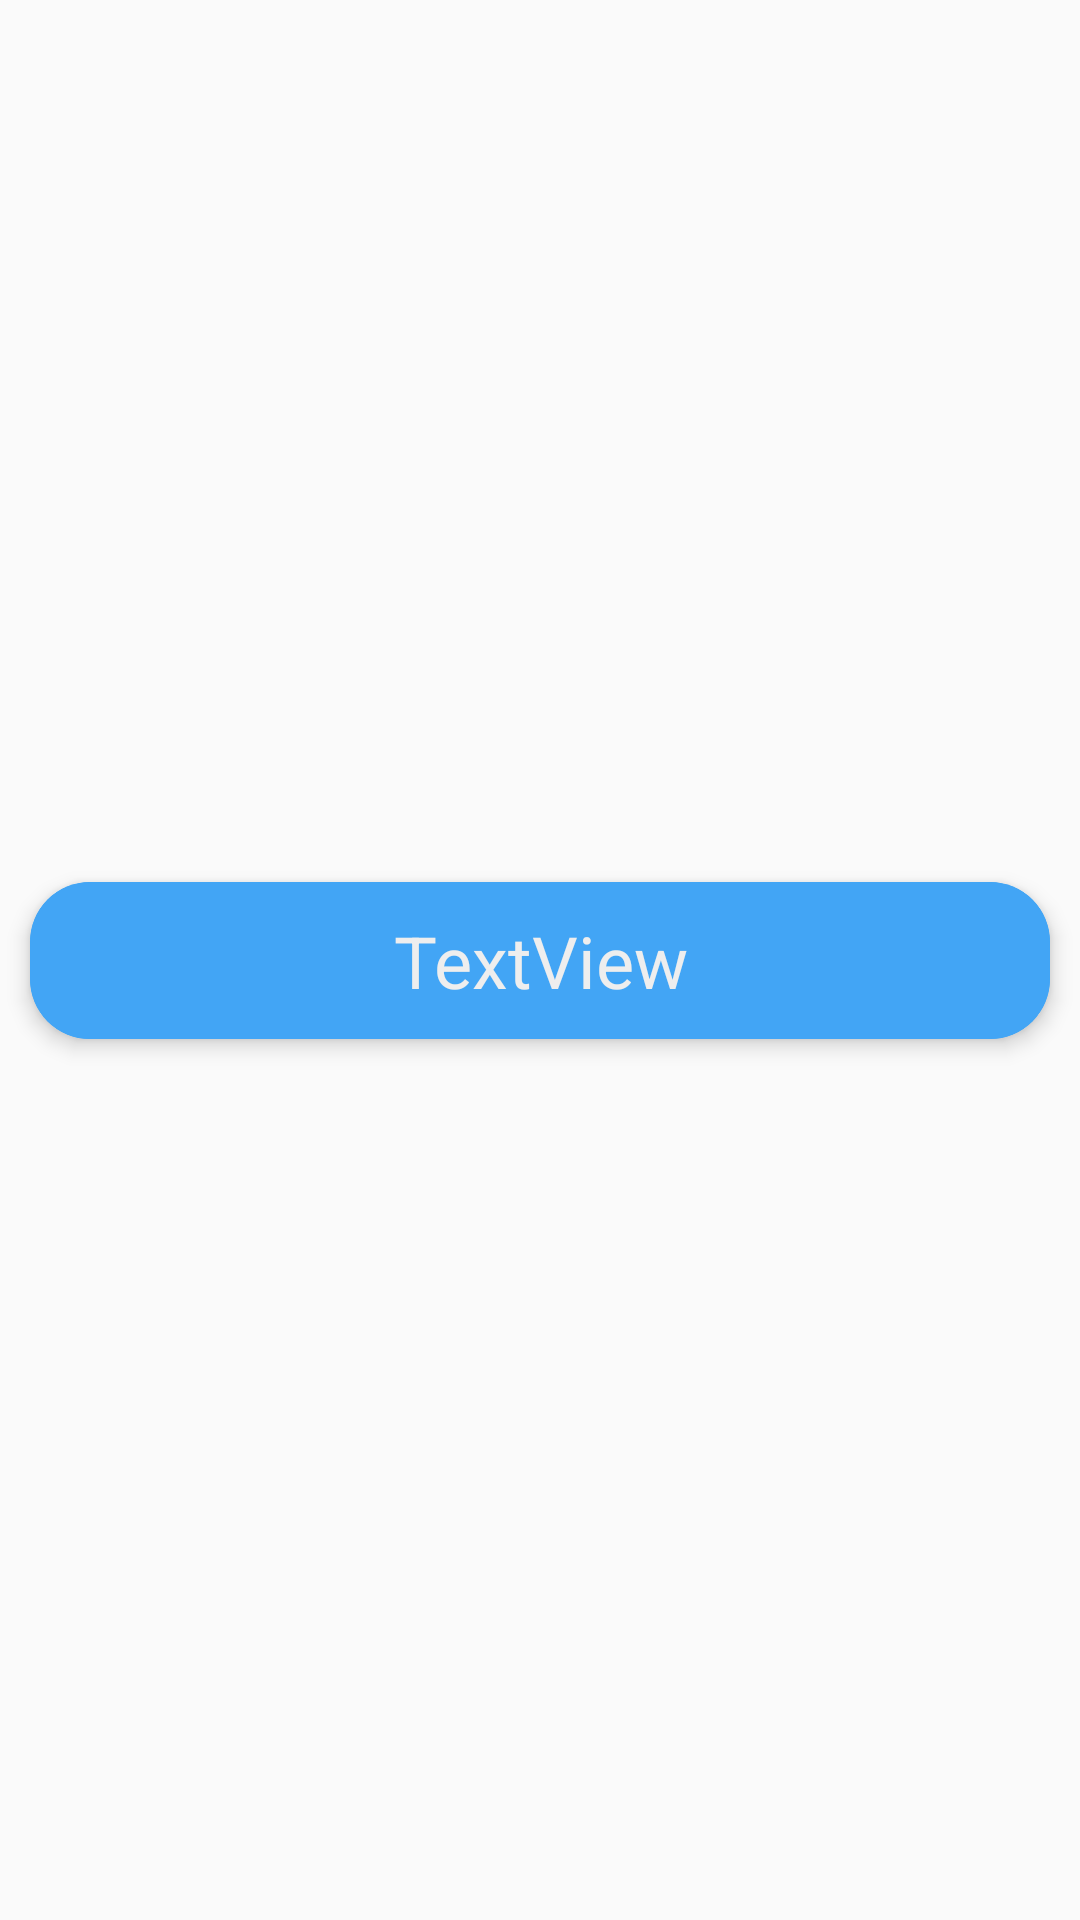

Reconstruct the res/layout file that produces this screen, plus the resources it refers to.
<!-- AndroidManifest.xml: application theme Theme.D308VacationSchedulerNathanPons -->
<!-- res/layout/vacation_list_item_card.xml -->
<?xml version="1.0" encoding="utf-8"?>
<androidx.constraintlayout.widget.ConstraintLayout xmlns:android="http://schemas.android.com/apk/res/android"
    xmlns:app="http://schemas.android.com/apk/res-auto"
    xmlns:tools="http://schemas.android.com/tools"
    android:layout_width="match_parent"
    android:layout_height="wrap_content">

    <androidx.cardview.widget.CardView
        android:id="@+id/vacation_card"
        android:layout_width="match_parent"
        android:layout_height="wrap_content"
        android:layout_margin="10dp"
        app:cardBackgroundColor="@color/blue_400"
        app:cardElevation="4dp"
        app:cardCornerRadius="20dp"
        app:layout_constraintBottom_toBottomOf="parent"
        app:layout_constraintEnd_toEndOf="parent"
        app:layout_constraintStart_toStartOf="parent"
        app:layout_constraintTop_toTopOf="parent" >

        <androidx.constraintlayout.widget.ConstraintLayout
            android:layout_width="match_parent"
            android:layout_height="match_parent">

            <TextView
                android:id="@+id/card_text_view"
                android:layout_width="match_parent"
                android:layout_height="wrap_content"
                android:background="@color/blue_400"
                android:gravity="center"
                android:padding="10dp"
                android:text="TextView"
                android:textSize="24sp"
                android:textColor="@color/gray_200"
                app:layout_constraintEnd_toEndOf="parent"
                app:layout_constraintStart_toStartOf="parent"
                app:layout_constraintTop_toTopOf="parent" />

        </androidx.constraintlayout.widget.ConstraintLayout>
    </androidx.cardview.widget.CardView>
</androidx.constraintlayout.widget.ConstraintLayout>
<!-- resources referenced by this layout -->
<resources>
  <color name="blue_400">#42A5F5</color>
  <color name="gray_200">#EEE</color>
  <style name="Theme.D308VacationSchedulerNathanPons" parent="Base.Theme.D308VacationSchedulerNathanPons" />
  <style name="Base.Theme.D308VacationSchedulerNathanPons" parent="Theme.AppCompat.DayNight.NoActionBar">
          
          
          <item name="colorPrimary">@color/blue_800</item>
          <item name="colorPrimaryDark">@color/blue_900</item>
          <item name="colorAccent">@color/blue_400</item>
          <item name="android:editTextColor">@color/black</item>
      </style>
  <color name="blue_800">#0277BD</color>
  <color name="blue_900">#01579B</color>
  <color name="black">#000</color>
</resources>
